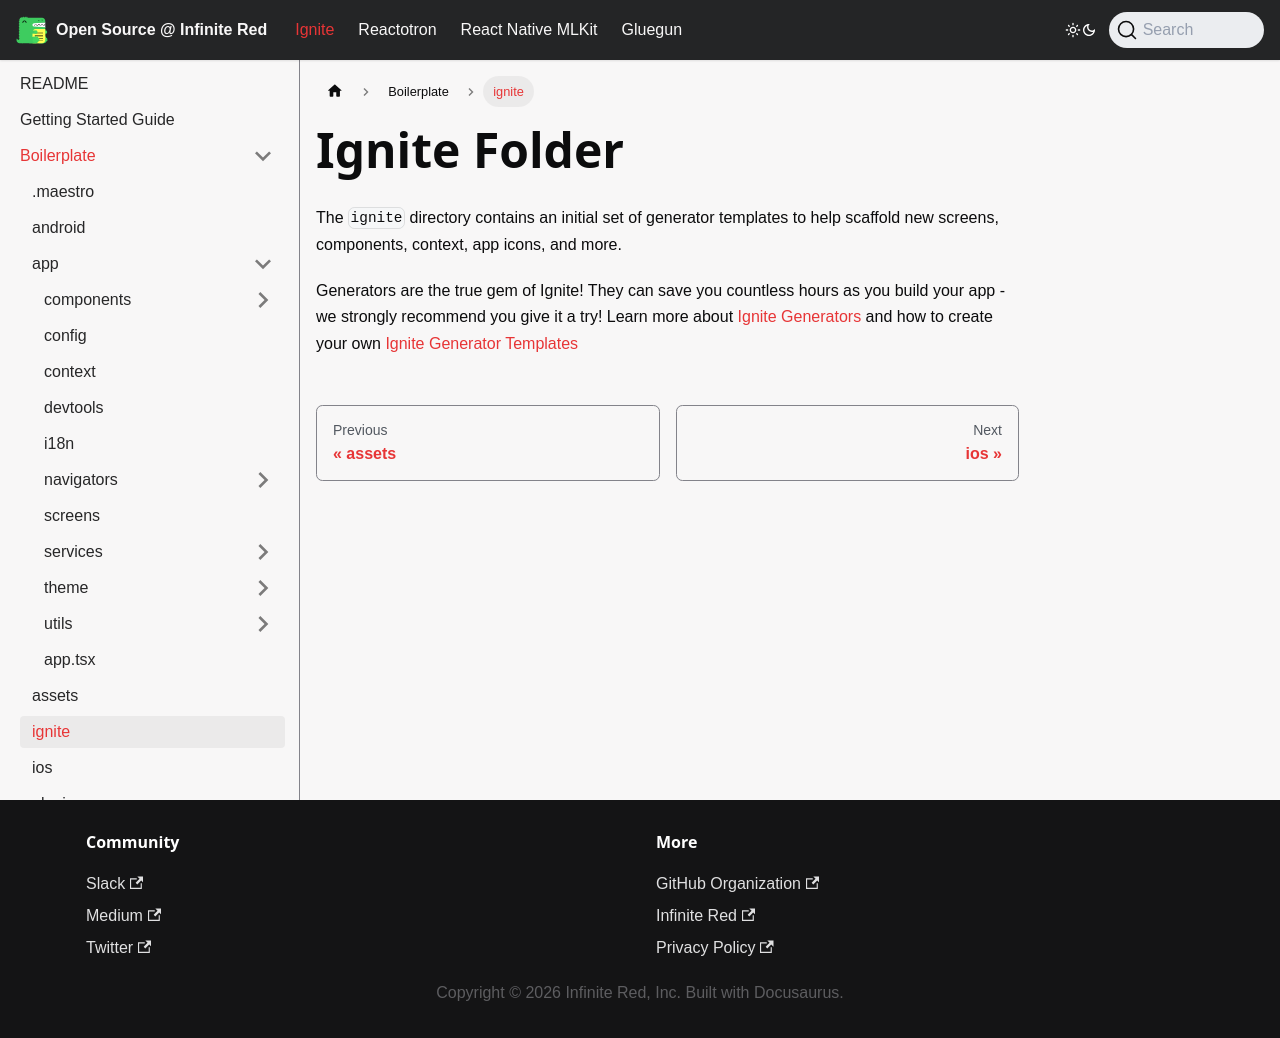

repository: infinitered/ir-docs · page: ignite-cli/boilerplate/ignite/index.html · generator: docusaurus

---
title: ignite
sidebar_position: 25
---

# Ignite Folder

The `ignite` directory contains an initial set of generator templates to help scaffold new screens, components, context, app icons, and more.

Generators are the true gem of Ignite! They can save you countless hours as you build your app - we strongly recommend you give it a try!
Learn more about [Ignite Generators](../concept/Generators.md) and how to create your own [Ignite Generator Templates](../concept/Generator-Templates.md)
